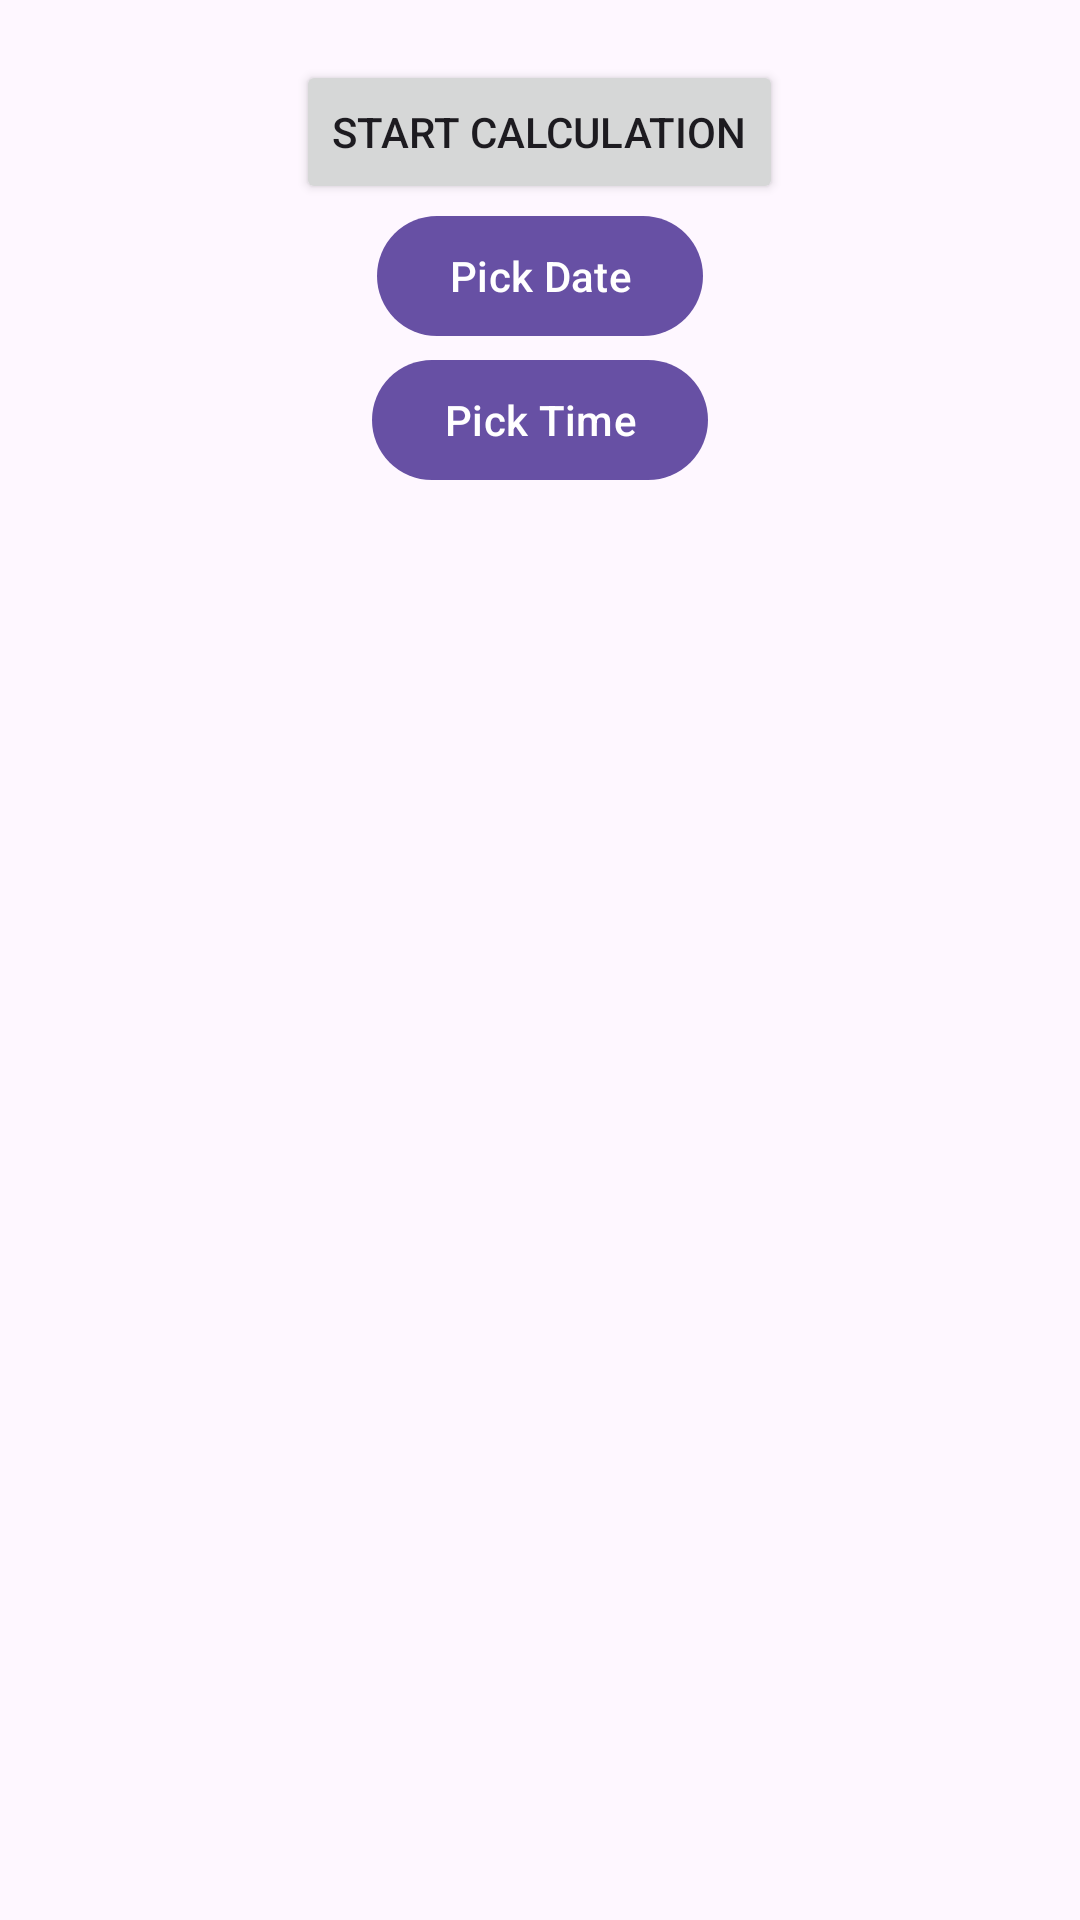

The Android layout XML behind this screen, and the referenced resources:
<!-- AndroidManifest.xml: application theme Theme.PractiseAndroid -->
<!-- res/layout/fragment_home.xml -->
<?xml version="1.0" encoding="utf-8"?>
<ScrollView xmlns:android="http://schemas.android.com/apk/res/android"
    xmlns:tools="http://schemas.android.com/tools"
    android:layout_width="match_parent"
    android:layout_height="wrap_content"
    android:gravity="center"
    android:orientation="vertical"
    tools:context=".DrawerActivity">

    <LinearLayout
        android:layout_width="match_parent"
        android:layout_height="match_parent"
        android:gravity="center"
        android:orientation="vertical">

        <Button
            android:id="@+id/calculator_btn"
            android:layout_width="wrap_content"
            android:layout_height="wrap_content"
            android:layout_marginTop="20dp"
            android:text="Start Calculation" />

        <com.google.android.material.button.MaterialButton
            android:id="@+id/pick_date"
            android:layout_width="wrap_content"
            android:layout_height="wrap_content"
            android:text="Pick Date" />

        <com.google.android.material.button.MaterialButton
            android:id="@+id/pick_time"
            android:layout_width="wrap_content"
            android:layout_height="wrap_content"
            android:text="Pick Time" />

        <TextView
            android:id="@+id/date_formats"
            android:layout_width="match_parent"
            android:layout_height="wrap_content"
            android:padding="10dp"
            />

        <TextView
            android:id="@+id/time_formats"
            android:layout_width="match_parent"
            android:layout_height="wrap_content"
            android:padding="10dp"
            />
    </LinearLayout>

</ScrollView>
<!-- resources referenced by this layout -->
<resources>
  <style name="Theme.PractiseAndroid" parent="Base.Theme.PractiseAndroid" />
  <style name="Base.Theme.PractiseAndroid" parent="Theme.Material3.Light.NoActionBar">
          
          
      </style>
</resources>
